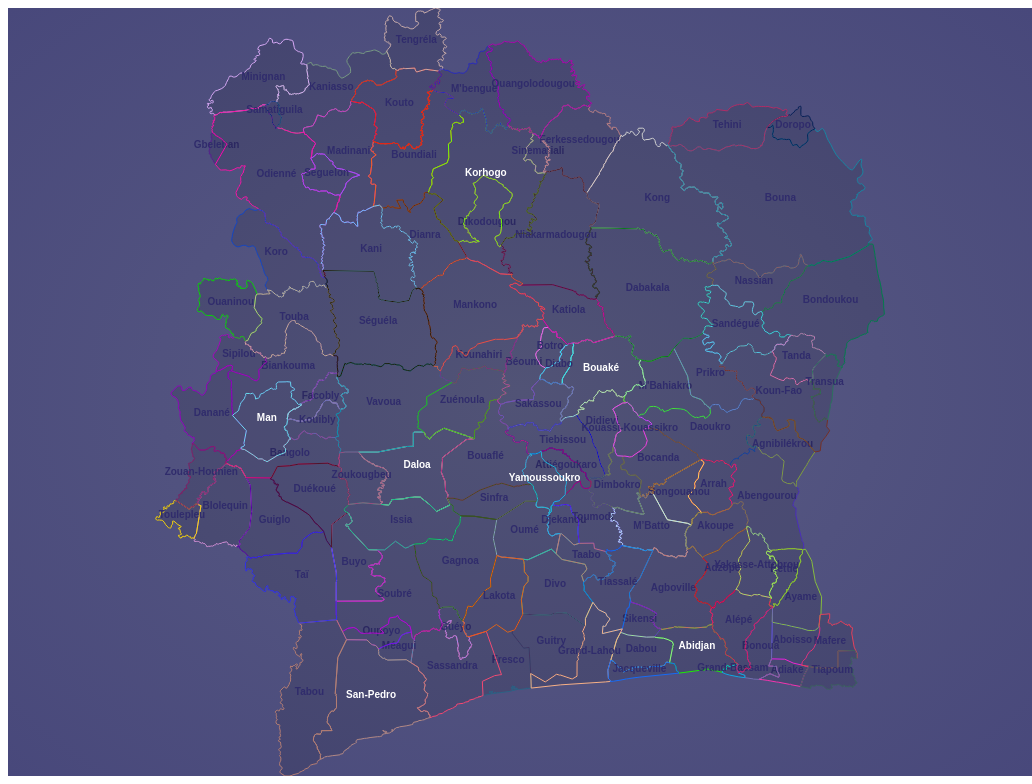
D3 v5 page, settled after 480 driven frames (8 s of simulated time); the page loaded 2 data file(s).


// ── script/app.js
//------ Données ------
sessionStorage.setItem("city", "Abidjan")
//site donnée
let sitedata
fetch('data/data.json')
    .then(response => response.json())
    .then(data => {
        sitedata = data
    }).catch(error => {
        console.error('Error loading JSON data:', error);
    });

//------ Rendre la carte ------
//Généré des couleurs
function getRandomColor() {
    const letters = '0123456789ABCDEF';
    let color = '#';
    for (let i = 0; i < 6; i++) {
        color += letters[Math.floor(Math.random() * 16)];
    }
    return color;
}

//taille du cadre
var width = window.innerWidth,
    height = window.innerHeight;

//-- creation de la carte dans un svg --
var svg = d3.select("#my_dataviz")
    .attr("width", width)
    .attr("height", height)
    .on("click", reset)

// map et projection
var projection
var path

// charge la carte
d3.json("data/gadm41_CIV_3.json").then(function (data) {
    // Ajuster la projection
    projection = d3.geoMercator().fitSize([width, height], data);
    path = d3.geoPath().projection(projection);

    // Créer un groupe pour chaque regions
    var regionGroups = svg.selectAll("g.region")
        .data(data.features)
        .enter()
        .append("g")
        .attr("class", "region")
        .on("click", zoomToFeature);

    // Dessiner les paths
    regionGroups.append("path")
        .attr("class", d => `${d.geometry.type} no-checked`)
        .attr("name", d => d.properties.NAME_3)
        .attr("fill", "#fff")
        .attr("stroke", "#000")
        .attr("d", path);

    // Ajouter les textes
    regionGroups.append("text")
        .attr("class", d => (sitedata[d.properties.NAME_3] != undefined ? " " : "empty") + " region-label")
        .attr("text-anchor", "middle")
        .attr("x", d => path.centroid(d)[0])
        .attr("y", d => path.centroid(d)[1])
        .attr("onclick", d => "toPage('" + d.properties.NAME_3 + "')").text(d => d.properties.NAME_3)

    //première mise à jours
    init()
});

//-- Fonction de zoom --
//Zoom sur une region
function zoomToFeature(event, d) {
    if (!event.target.classList.contains("no-checked")) { //ne pas zoomer lors de la deselection
        // Empêche le reset aussi
        event.stopPropagation();

        svg.transition()
            .duration(750)
            .call(
                zoom.transform,
                d3.zoomIdentity
                    .translate(width / 2, height / 2)
                    .scale(2)  // Zoom ×2
                    .translate(-path.centroid(d)[0], -path.centroid(d)[1])
            );
    }
}

//système de navigation
const zoom = d3.zoom()
    .scaleExtent([0.5, 8])
    .on('zoom', zoomed);

svg.call(zoom);

function zoomed(event) {
    svg.selectAll('path')
        .attr('transform', event.transform);

    svg.selectAll(".region-label").attr('transform', event.transform);
}

function reset() {
    svg.transition().duration(750).call(zoom.transform, d3.zoomIdentity);
}

//------ initiation des entrées ------
var selectedRegion
var searchInput
function init() {
    //recupere la barre de recherche
    selectedRegion = "empty"
    searchInput = document.querySelector("#search")
    searchInput.oninput = () => {
        update()
    }

    //selectionne et deselectionne une region
    let mp = document.querySelectorAll(".MultiPolygon")
    mp.forEach((p) => {
        p.setAttribute("stroke", getRandomColor())
        p.onclick = () => {
            if (p.classList.contains("no-checked")) {
                mp.forEach((e) => {
                    if (!e.classList.contains("no-checked")) {
                        e.classList.add("no-checked")
                    }
                })
                p.classList.remove("no-checked")
                p.setAttribute("fill", p.getAttribute("stroke"))
                selectedRegion = p.getAttribute("name")
                update()
            } else {
                p.classList.add("no-checked")
                selectedRegion = "empty"
                update()
            }
        }
    })

    //première mise à jour
    update()
}

function toPage(city) {
    sessionStorage.setItem("city", city)
    location.replace("page/site.html")
}

//mis à jour fonction
function update() {
    let container = document.querySelector("#container")
    container.innerHTML = ``
    Object.keys(sitedata).forEach((region) => {
        if (Object.keys(sitedata[selectedRegion]).length == 0 && selectedRegion != "empty") { //aucun site dans un region
            container.innerHTML = `<div title="empty" class="w-100 h-100 bg-secondary text-white d-flex align-items-center text-center p-2"><h6>Aucun site trouvé dans cette la region ${selectedRegion}</h6></div>`

        } else if (Object.keys(sitedata[region]).length > 0) {
            Object.keys(sitedata[region]).forEach((el) => {
                let site = sitedata[region][el]
                if (region == selectedRegion && (site.Title).toLowerCase().includes(searchInput.value.toLowerCase()) || ((site.Title).toLowerCase().includes(searchInput.value.toLowerCase()) && selectedRegion == "empty")) {
                    container.innerHTML +=
                        `<div class="shadow p-3 mb-5 rounded border border-dark">
                
                    <div class="card-title">
                        <h4 >${site.Title}</h4>
                        <h6 class="text-secondary">${region}</h6>
                    <div>
                    
                    <p class="card-text">${site.ShortDesc}</p>
                    <div class="d-grid gap-2">
                        <button
                            type="button"
                            name="`+ region + `,` + el + `"
                            data-bs-toggle="modal" data-bs-target="#seeMore"
                            class="btn btn-primary showBtn"
                        >
                            Voir plus
                        </button>
                    </div>
                
                </div> `
                }
            })

        }
    })
    if (searchInput.value != "" && container.innerHTML == ``) {
        container.innerHTML = `<div title="empty" class="w-100 h-100 bg-secondary text-white d-flex align-items-center text-center p-2"><h6>Aucun site ne correspond à votre recherche</h6></div>`
    }
    document.querySelectorAll(".showBtn").forEach((btn) => {
        btn.onclick = () => { show(btn.getAttribute("name").split(",")[0], btn.getAttribute("name").split(",")[1]) }
    })

}

//change popup data


function show(region, site) {
    let sregion = document.querySelector("#showRegion")
    sregion.textContent = region
    let popup = document.querySelector("#show")
    popup.innerHTML =
        `<div class="text-end">
            <h1>${sitedata[region][site].Title}</h1>
            <p>${sitedata[region][site].ShortDesc}</p>
        </div>
    <p class="tjustify w-100 mt-2">
        ${sitedata[region][site].Desc}
    </p>
    <p class="text-center mt-2">
        <button class="btn btn-primary" onclick="toPage('${region}')">Site de la ville</button>
    </p>
    `
}

### data: data/data.json
{
 "empty": {},
 "Abidjan": {
  "Université Félix Houphouët-Boigny (UFHB)": {
   "Title": "Université Félix Houphouët-Boigny",
   "ShortDesc": "Principale université de Côte d'Ivoire, …",
   "Desc": "L'Université Félix Houphouët-Boigny (UFH…",
   "fullDesc": "https://www.univ-fhb.edu.ci/",
   "ImgUrl": "https://th.bing.com/th/id/R.c931b11068e7…"
  },
  "Université Nangui Abrogoua (UNA)": {
   "Title": "Université Nangui Abrogoua",
   "ShortDesc": "Université spécialisée en sciences natur…",
   "Desc": "Située à Abobo (Abidjan), l'UNA est spéc…",
   "fullDesc": "https://www.univ-na.ci/",
   "ImgUrl": "https://www.univ-na.ci/storage/settings/…"
  },
  "Université Alassane Ouattara (UAO) - Cam…": {
   "Title": "Université Alassane Ouattara (Campus Abi…",
   "ShortDesc": "Antenne abidjanaise de l'UAO, proposant …",
   "Desc": "Bien que son siège principal soit à Boua…",
   "fullDesc": "https://www.uao.edu.ci/",
   "ImgUrl": "https://i0.wp.com/univ-ao.edu.ci/wp-cont…"
  },
  "Institut National Polytechnique Félix Ho…": {
   "Title": "INP-HB - Centre Anyama",
   "ShortDesc": "Centre de formation technique et profess…",
   "Desc": "Ce centre de l'INP-HB à Anyama propose d…",
   "fullDesc": "https://www.inphb.ci/",
   "ImgUrl": "https://www.adminsite.inphb.app/Imagessi…"
  },
  "Université Nangui Abrogoua - Pôle Anyama": {
   "Title": "Université Nangui Abrogoua - Pôle Anyama",
   "ShortDesc": "Antenne de l'UNA spécialisée en sciences…",
   "Desc": "Le pôle d'Anyama de l'Université Nangui …",
   "fullDesc": "https://www.univ-na.ci/",
   "ImgUrl": "https://www.univ-na.ci/storage/settings/…"
  },
  "École Normale Supérieure - Annexe Anyama": {
   "Title": "ENS - Annexe Anyama",
   "ShortDesc": "Formation des enseignants du secondaire",
   "Desc": "L'annexe de l'ENS à Anyama participe à l…",
   "fullDesc": "https://www.ensabidjan.ci/",
   "ImgUrl": "https://www.ensabidjan.ci/images/bannier…"
  },
  "Campus de l'Université de Cocody à Binge…": {
   "Title": "Campus de l'Université de Cocody à Binge…",
   "ShortDesc": "Extension de l'Université de Cocody situ…",
   "Desc": "Le campus de l'Université de Cocody à Bi…",
   "fullDesc": "https://www.univ-fhb.edu.ci/",
   "ImgUrl": "https://th.bing.com/th/id/R.c931b11068e7…"
  },
  "Pôle Scientifique et d'Innovation (PSI) …": {
   "Title": "Pôle Scientifique et d'Innovation (PSI) …",
   "ShortDesc": "Centre d'innovation et de recherche situ…",
   "Desc": "Le Pôle Scientifique et d'Innovation (PS…",
   "fullDesc": "https://w.univ-fhb.edu.ci/le-pole-scient…",
   "ImgUrl": "https://th.bing.com/th/id/R.c931b11068e7…"
  },
  "Université Polytechnique de Bingerville …": {
   "Title": "Université Polytechnique de Bingerville …",
   "ShortDesc": "Université privée située à Bingerville, …",
   "Desc": "L'Université Polytechnique de Bingervill…",
   "fullDesc": "https://upb.ci",
   "ImgUrl": "https://upb.ci/web/image/website/1/logo/…"
  }
 },
 "Bouaké": {
  "Université Alassane Ouattara (UAO)": {
   "Title": "Université Alassane Ouattara",
   "ShortDesc": "Principale université de Bouaké, offrant…",
   "Desc": "L'Université Alassane Ouattara (UAO), si…",
   "fullDesc": "https://univ-ao.edu.ci/",
   "ImgUrl": "https://i0.wp.com/univ-ao.edu.ci/wp-cont…"
  },
  "Institut National Polytechnique Félix Ho…": {
   "Title": "INP-HB (Siège Yamoussoukro/Bouaké)",
   "ShortDesc": "Grande école d'ingénieurs et de formatio…",
   "Desc": "L'INP-HB, basé principalement à Yamousso…",
   "fullDesc": "https://www.inphb.ci/",
   "ImgUrl": "https://www.adminsite.inphb.app/Imagessi…"
  },
  "École Nationale Supérieure des Statistiq…": {
   "Title": "ENSEA (Antenne Bouaké)",
   "ShortDesc": "École spécialisée en statistiques et éco…",
   "Desc": "L'ENSEA, dont le siège est à Abidjan, di…",
   "fullDesc": "https://ensea.ed.ci/",
   "ImgUrl": "https://ensea.ed.ci/wp-content/uploads/2…"
  }
 },
 "Korhogo": {
  "Université Peleforo Gon Coulibaly (UPGC)": {
   "Title": "Université Peleforo Gon Coulibaly",
   "ShortDesc": "Principale université du Nord de la Côte…",
   "Desc": "L'Université Peleforo Gon Coulibaly (UPG…",
   "fullDesc": "https://fr.wikipedia.org/wiki/Universit%…",
   "ImgUrl": "https://www.bing.com/th/id/OIP.vWE2sbDBR…"
  },
  "Institut National Polytechnique Félix Ho…": {
   "Title": "INP-HB (Antenne Korhogo)",
   "ShortDesc": "Antenne locale de la grande école d'ingé…",
   "Desc": "L'INP-HB dispose d'une antenne à Korhogo…",
   "fullDesc": "https://www.inphb.ci/",
   "ImgUrl": "https://www.adminsite.inphb.app/Imagessi…"
  },
  "École Normale Supérieure (ENS) - Antenne…": {
   "Title": "ENS (Antenne Korhogo)",
   "ShortDesc": "Formation des enseignants du secondaire …",
   "Desc": "L'ENS d'Abidjan dispose d'une antenne à …",
   "fullDesc": "https://www.ensabidjan.ci/",
   "ImgUrl": "https://www.ensabidjan.ci/images/bannier…"
  }
 },
 "Daloa": {
  "Université Jean Lorougnon Guédé (UJLoG)": {
   "Title": "Université Jean Lorougnon Guédé",
   "ShortDesc": "Principale université de l'Ouest ivoirie…",
   "Desc": "L'Université Jean Lorougnon Guédé (UJLoG…",
   "fullDesc": "http://www.ujlog.edu.ci/",
   "ImgUrl": "https://ujlog.edu.ci/wp-content/uploads/…"
  },
  "Institut National Polytechnique Félix Ho…": {
   "Title": "INP-HB (Antenne Daloa)",
   "ShortDesc": "Antenne locale spécialisée en agro-indus…",
   "Desc": "L'INP-HB dispose d'une antenne à Daloa p…",
   "fullDesc": "https://www.inphb.ci/",
   "ImgUrl": "https://www.adminsite.inphb.app/Imagessi…"
  },
  "École Normale Supérieure (ENS) - Antenne…": {
   "Title": "ENS (Antenne Daloa)",
   "ShortDesc": "Formation des enseignants pour la région…",
   "Desc": "Antenne locale de l'ENS chargée de forme…",
   "fullDesc": "https://www.ensabidjan.ci/",
   "ImgUrl": "https://www.ensabidjan.ci/images/bannier…"
  }
 },
 "San-Pedro": {
  "Université des Sciences et Technologies …": {
   "Title": "Université des Sciences et Technologies …",
   "ShortDesc": "Jeune université spécialisée dans les do…",
   "Desc": "Créée en 2021, l'UST-SP est un établisse…",
   "fullDesc": "https://usp.edu.ci/",
   "ImgUrl": "https://usp.edu.ci/static/images/social/…"
  },
… [head cut at 6 KiB]
### data: data/gadm41_CIV_3.json
{
 "type": "FeatureCollection",
 "name": "gadm41_CIV_3",
 "crs": {
  "type": "name",
  "properties": {
   "name": "urn:ogc:def:crs:OGC:1.3:CRS84"
  }
 },
 "features": [
  {
   "type": "Feature",
   "properties": {
    "GID_3": "CIV.1.1.1_1",
    "GID_0": "CIV",
    "COUNTRY": "Côted'Ivoire",
    "GID_1": "CIV.1_1",
    "NAME_1": "Abidjan",
    "NL_NAME_1": "NA",
    "GID_2": "CIV.1.1_1",
    "NAME_2": "Abidjan",
    "NL_NAME_2": "NA",
    "NAME_3": "Abidjan",
    "VARNAME_3": "NA",
    "NL_NAME_3": "NA",
    "TYPE_3": "Département",
    "ENGTYPE_3": "Department",
    "CC_3": "NA",
    "HASC_3": "NA"
   },
   "geometry": {
    "type": "MultiPolygon",
    "coordinates": "[... 1 items]"
   }
  },
  {
   "type": "Feature",
   "properties": {
    "GID_3": "CIV.2.1.1_1",
    "GID_0": "CIV",
    "COUNTRY": "Côted'Ivoire",
    "GID_1": "CIV.2_1",
    "NAME_1": "Bas-Sassandra",
    "NL_NAME_1": "NA",
    "GID_2": "CIV.2.1_1",
    "NAME_2": "Gbôkle",
    "NL_NAME_2": "NA",
    "NAME_3": "Fresco",
    "VARNAME_3": "NA",
    "NL_NAME_3": "NA",
    "TYPE_3": "Département",
    "ENGTYPE_3": "Department",
    "CC_3": "NA",
    "HASC_3": "NA"
   },
   "geometry": {
    "type": "MultiPolygon",
    "coordinates": "[... 2 items]"
   }
  },
  {
   "type": "Feature",
   "properties": {
    "GID_3": "CIV.2.1.2_1",
    "GID_0": "CIV",
    "COUNTRY": "Côted'Ivoire",
    "GID_1": "CIV.2_1",
    "NAME_1": "Bas-Sassandra",
    "NL_NAME_1": "NA",
    "GID_2": "CIV.2.1_1",
    "NAME_2": "Gbôkle",
    "NL_NAME_2": "NA",
    "NAME_3": "Sassandra",
    "VARNAME_3": "NA",
    "NL_NAME_3": "NA",
    "TYPE_3": "Département",
    "ENGTYPE_3": "Department",
    "CC_3": "NA",
    "HASC_3": "NA"
   },
   "geometry": {
    "type": "MultiPolygon",
    "coordinates": "[... 1 items]"
   }
  },
  {
   "type": "Feature",
   "properties": {
    "GID_3": "CIV.2.2.1_1",
    "GID_0": "CIV",
    "COUNTRY": "Côted'Ivoire",
    "GID_1": "CIV.2_1",
    "NAME_1": "Bas-Sassandra",
    "NL_NAME_1": "NA",
    "GID_2": "CIV.2.2_1",
    "NAME_2": "Nawa",
    "NL_NAME_2": "NA",
    "NAME_3": "Buyo",
    "VARNAME_3": "NA",
    "NL_NAME_3": "NA",
    "TYPE_3": "Département",
    "ENGTYPE_3": "Department",
    "CC_3": "NA",
    "HASC_3": "NA"
   },
   "geometry": {
    "type": "MultiPolygon",
    "coordinates": "[... 1 items]"
   }
  },
  {
   "type": "Feature",
   "properties": {
    "GID_3": "CIV.2.2.2_1",
    "GID_0": "CIV",
    "COUNTRY": "Côted'Ivoire",
    "GID_1": "CIV.2_1",
    "NAME_1": "Bas-Sassandra",
    "NL_NAME_1": "NA",
    "GID_2": "CIV.2.2_1",
    "NAME_2": "Nawa",
    "NL_NAME_2": "NA",
    "NAME_3": "Guéyo",
    "VARNAME_3": "NA",
    "NL_NAME_3": "NA",
    "TYPE_3": "Département",
    "ENGTYPE_3": "Department",
    "CC_3": "NA",
    "HASC_3": "NA"
   },
   "geometry": {
    "type": "MultiPolygon",
    "coordinates": "[... 1 items]"
   }
  },
  {
   "type": "Feature",
   "properties": {
    "GID_3": "CIV.2.2.3_1",
    "GID_0": "CIV",
    "COUNTRY": "Côted'Ivoire",
    "GID_1": "CIV.2_1",
    "NAME_1": "Bas-Sassandra",
    "NL_NAME_1": "NA",
    "GID_2": "CIV.2.2_1",
    "NAME_2": "Nawa",
    "NL_NAME_2": "NA",
    "NAME_3": "Méagui",
    "VARNAME_3": "NA",
    "NL_NAME_3": "NA",
    "TYPE_3": "Département",
    "ENGTYPE_3": "Department",
    "CC_3": "NA",
    "HASC_3": "NA"
   },
   "geometry": {
    "type": "MultiPolygon",
    "coordinates": "[... 1 items]"
   }
  },
  {
   "type": "Feature",
   "properties": {
    "GID_3": "CIV.2.2.4_1",
    "GID_0": "CIV",
    "COUNTRY": "Côted'Ivoire",
    "GID_1": "CIV.2_1",
    "NAME_1": "Bas-Sassandra",
    "NL_NAME_1": "NA",
    "GID_2": "CIV.2.2_1",
    "NAME_2": "Nawa",
    "NL_NAME_2": "NA",
    "NAME_3": "Oupoyo",
    "VARNAME_3": "NA",
    "NL_NAME_3": "NA",
    "TYPE_3": "Département",
    "ENGTYPE_3": "Department",
    "CC_3": "NA",
    "HASC_3": "NA"
   },
   "geometry": {
    "type": "MultiPolygon",
    "coordinates": "[... 1 items]"
   }
  },
  {
   "type": "Feature",
   "properties": {
    "GID_3": "CIV.2.2.5_1",
    "GID_0": "CIV",
    "COUNTRY": "Côted'Ivoire",
    "GID_1": "CIV.2_1",
    "NAME_1": "Bas-Sassandra",
    "NL_NAME_1": "NA",
    "GID_2": "CIV.2.2_1",
    "NAME_2": "Nawa",
    "NL_NAME_2": "NA",
    "NAME_3": "Soubré",
    "VARNAME_3": "NA",
    "NL_NAME_3": "NA",
    "TYPE_3": "Département",
    "ENGTYPE_3": "Department",
    "CC_3": "NA",
    "HASC_3": "NA"
   },
   "geometry": {
    "type": "MultiPolygon",
    "coordinates": "[... 1 items]"
   }
  },
  "... 105 more items"
 ]
}